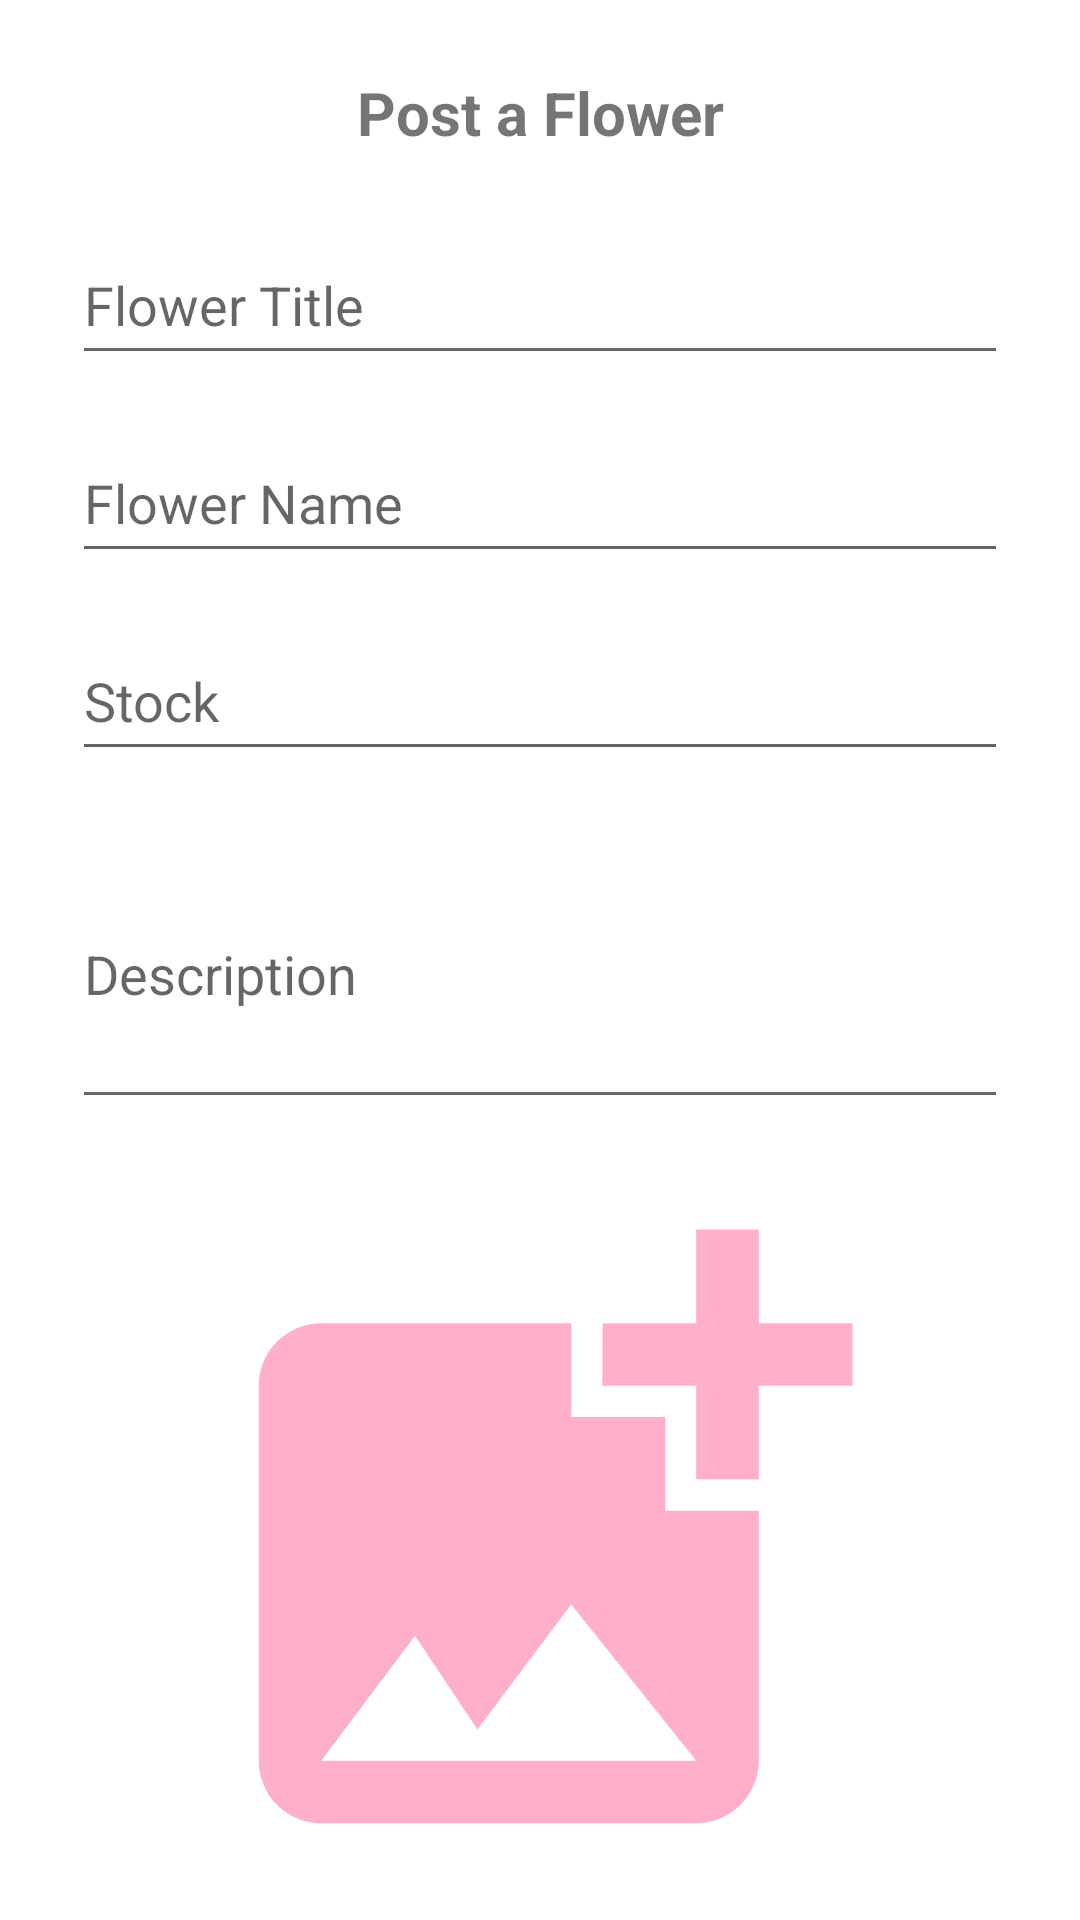

Produce the Android XML layout that renders to this screen, including the resource entries it uses.
<!-- AndroidManifest.xml: application theme Theme.BloomMateCapstone -->
<!-- res/layout/activity_seller_post.xml -->
<?xml version="1.0" encoding="utf-8"?>
<androidx.constraintlayout.widget.ConstraintLayout xmlns:android="http://schemas.android.com/apk/res/android"
    xmlns:app="http://schemas.android.com/apk/res-auto"
    xmlns:tools="http://schemas.android.com/tools"
    android:layout_width="match_parent"
    android:layout_height="match_parent"
    tools:context=".ui.seller.SellerPostActivity">

    <LinearLayout
        android:id="@+id/lyt_title_page"
        android:layout_width="match_parent"
        android:layout_height="wrap_content"
        app:layout_constraintEnd_toEndOf="parent"
        app:layout_constraintStart_toStartOf="parent"
        app:layout_constraintTop_toTopOf="parent">

        <TextView
            android:id="@+id/tv_title_page"
            android:layout_width="match_parent"
            android:layout_height="wrap_content"
            android:layout_marginTop="24dp"
            android:text="@string/post_a_flower"
            android:textAlignment="center"
            android:textSize="20sp"
            android:textStyle="bold" />
    </LinearLayout>

    <com.google.android.material.textfield.TextInputEditText
        android:layout_width="match_parent"
        android:layout_height="50dp"
        android:id="@+id/et_flower_title"
        android:hint="Flower Title"
        android:layout_marginEnd="24dp"
        android:layout_marginStart="24dp"
        android:layout_marginTop="24dp"
        android:inputType="text"
        android:maxLines="1"
        app:layout_constraintEnd_toEndOf="parent"
        app:layout_constraintStart_toStartOf="parent"
        app:layout_constraintTop_toBottomOf="@+id/lyt_title_page">
    </com.google.android.material.textfield.TextInputEditText>

    <com.google.android.material.textfield.TextInputEditText
        android:id="@+id/et_flower_name"
        android:layout_width="match_parent"
        android:layout_height="50dp"
        android:hint="Flower Name"
        android:layout_marginEnd="24dp"
        android:layout_marginStart="24dp"
        android:layout_marginTop="16dp"
        android:inputType="text"
        android:maxLines="1"
        app:layout_constraintTop_toBottomOf="@+id/et_flower_title">
    </com.google.android.material.textfield.TextInputEditText>

    <com.google.android.material.textfield.TextInputEditText
        android:id="@+id/et_flower_stock"
        android:layout_width="match_parent"
        android:layout_height="50dp"
        android:hint="Stock"
        android:layout_marginEnd="24dp"
        android:layout_marginStart="24dp"
        android:layout_marginTop="16dp"
        android:inputType="number"
        app:layout_constraintTop_toBottomOf="@+id/et_flower_name">
    </com.google.android.material.textfield.TextInputEditText>

    <com.google.android.material.textfield.TextInputEditText
        android:id="@+id/et_flower_description"
        android:layout_width="match_parent"
        android:layout_height="100dp"
        android:hint="Description"
        android:layout_marginEnd="24dp"
        android:layout_marginStart="24dp"
        android:layout_marginTop="16dp"
        android:inputType="text"
        app:layout_constraintTop_toBottomOf="@+id/et_flower_stock">
    </com.google.android.material.textfield.TextInputEditText>

    <ImageView
        android:id="@+id/iv_image"
        android:layout_width="250dp"
        android:layout_height="250dp"
        android:layout_marginTop="16dp"
        app:layout_constraintEnd_toEndOf="parent"
        app:layout_constraintStart_toStartOf="parent"
        app:layout_constraintTop_toBottomOf="@+id/et_flower_description"
        app:srcCompat="@drawable/ic_photo" />

    <com.google.android.material.button.MaterialButton
        android:id="@+id/cv_btn_upload"
        android:layout_width="match_parent"
        android:layout_height="50dp"
        android:backgroundTint="@color/pink_300"
        android:text="POST"
        android:textColor="@color/black"
        android:textSize="18sp"
        android:textStyle="bold"
        android:layout_marginStart="16dp"
        android:layout_marginEnd="16dp"
        android:layout_marginTop="16dp"
        app:layout_constraintEnd_toEndOf="parent"
        app:layout_constraintStart_toStartOf="parent"
        app:layout_constraintTop_toBottomOf="@+id/iv_image" />


    <com.airbnb.lottie.LottieAnimationView
        android:id="@+id/loading_process"
        android:layout_width="100dp"
        android:layout_height="100dp"
        app:layout_constraintBottom_toBottomOf="parent"
        app:layout_constraintEnd_toEndOf="parent"
        app:layout_constraintStart_toStartOf="parent"
        app:layout_constraintTop_toTopOf="parent"
        android:visibility="invisible"
        app:lottie_autoPlay="true"
        app:lottie_loop="true"
        app:lottie_rawRes="@raw/loading_flower"
        />

</androidx.constraintlayout.widget.ConstraintLayout>
<!-- resources referenced by this layout -->
<resources>
  <color name="black">#FF000000</color>
  <color name="pink_300">#FFAECC</color>
  <!-- drawable ic_photo (drawable) -->
  <vector android:height="24dp" android:tint="#FFAECC"
      android:viewportHeight="24" android:viewportWidth="24"
      android:width="24dp" xmlns:android="http://schemas.android.com/apk/res/android">
      <path android:fillColor="@android:color/white" android:pathData="M19,7v2.99s-1.99,0.01 -2,0L17,7h-3s0.01,-1.99 0,-2h3L17,2h2v3h3v2h-3zM16,11L16,8h-3L13,5L5,5c-1.1,0 -2,0.9 -2,2v12c0,1.1 0.9,2 2,2h12c1.1,0 2,-0.9 2,-2v-8h-3zM5,19l3,-4 2,3 3,-4 4,5L5,19z"/>
  </vector>
  <string name="post_a_flower">Post a Flower</string>
  <style name="Theme.BloomMateCapstone" parent="Theme.MaterialComponents.DayNight.NoActionBar">
          <item name="fontFamily">@font/nunito</item>
          
          <item name="colorPrimary">@color/pink_500</item>
          <item name="colorPrimaryVariant">@color/pink_700</item>
          <item name="colorOnPrimary">@color/white</item>
          
          <item name="colorSecondary">@color/orange_200</item>
          <item name="colorSecondaryVariant">@color/orange_700</item>
          <item name="colorOnSecondary">@color/black</item>
          
          <item name="android:statusBarColor">@color/white</item>
          
  
      </style>
  <color name="pink_500">#C33A81</color>
  <color name="pink_700">#730346</color>
  <color name="white">#FFFFFFFF</color>
  <color name="orange_200">#DAA403</color>
  <color name="orange_700">#874001</color>
</resources>
